3-way image classification set "datasets" from GitHub (MatthiasDR96/vision_demonstrator); label vocabulary: c-not defect, no defect, scratch.

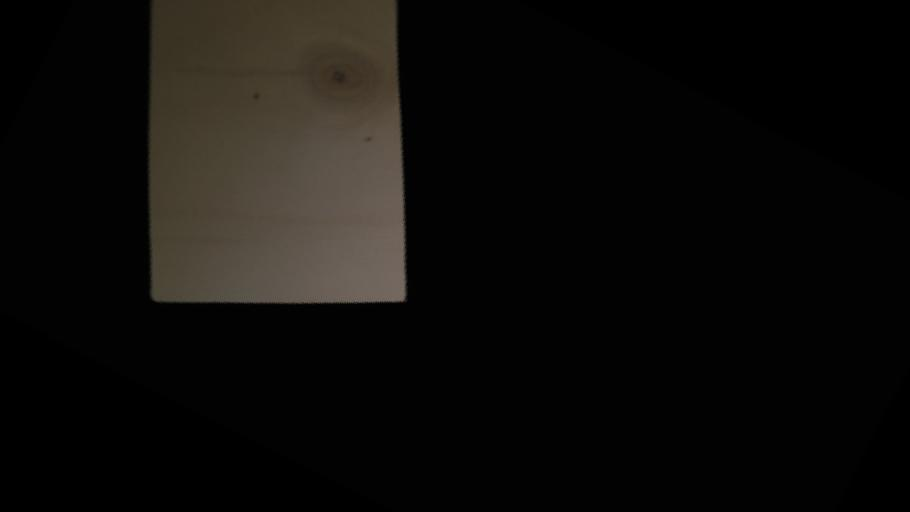
Label: c-not defect

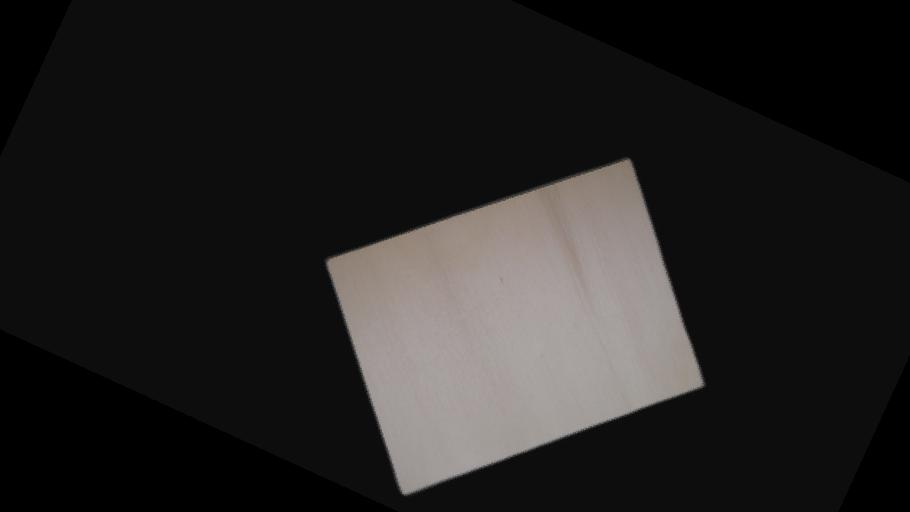
Label: no defect

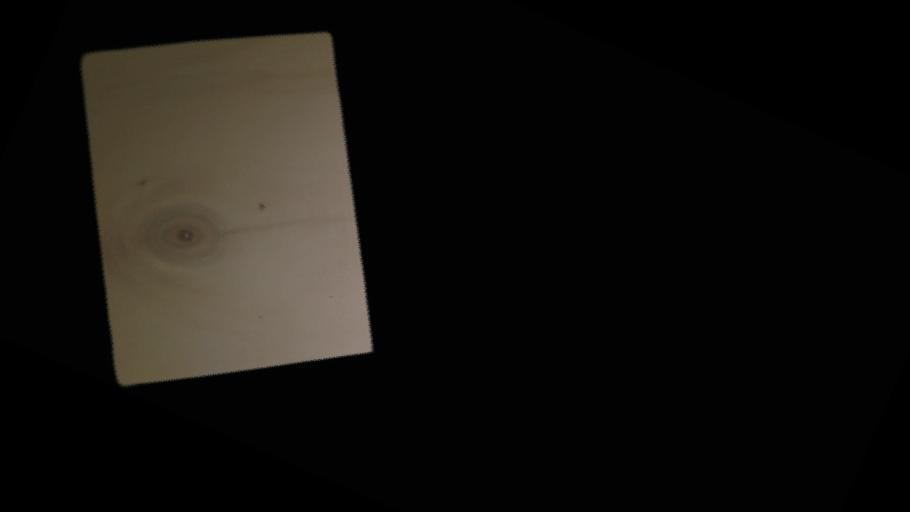
Label: c-not defect

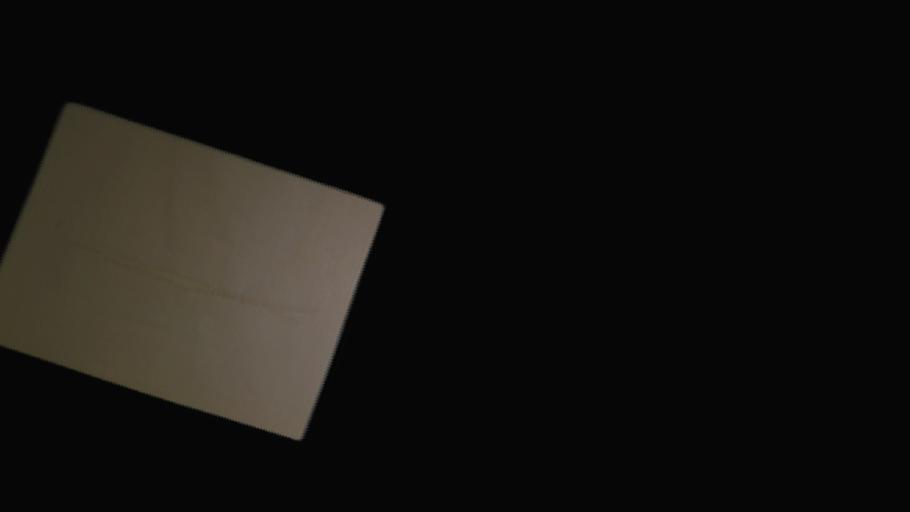
Label: scratch

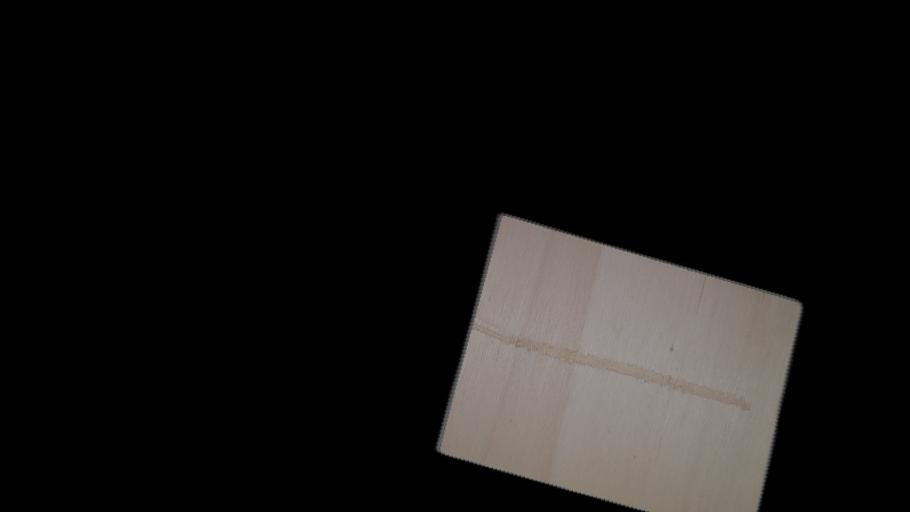
Label: scratch

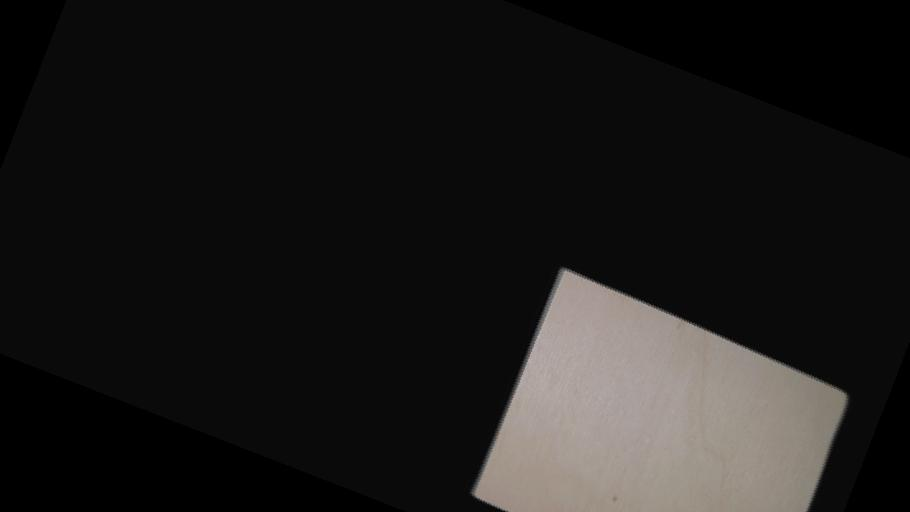
Label: no defect
